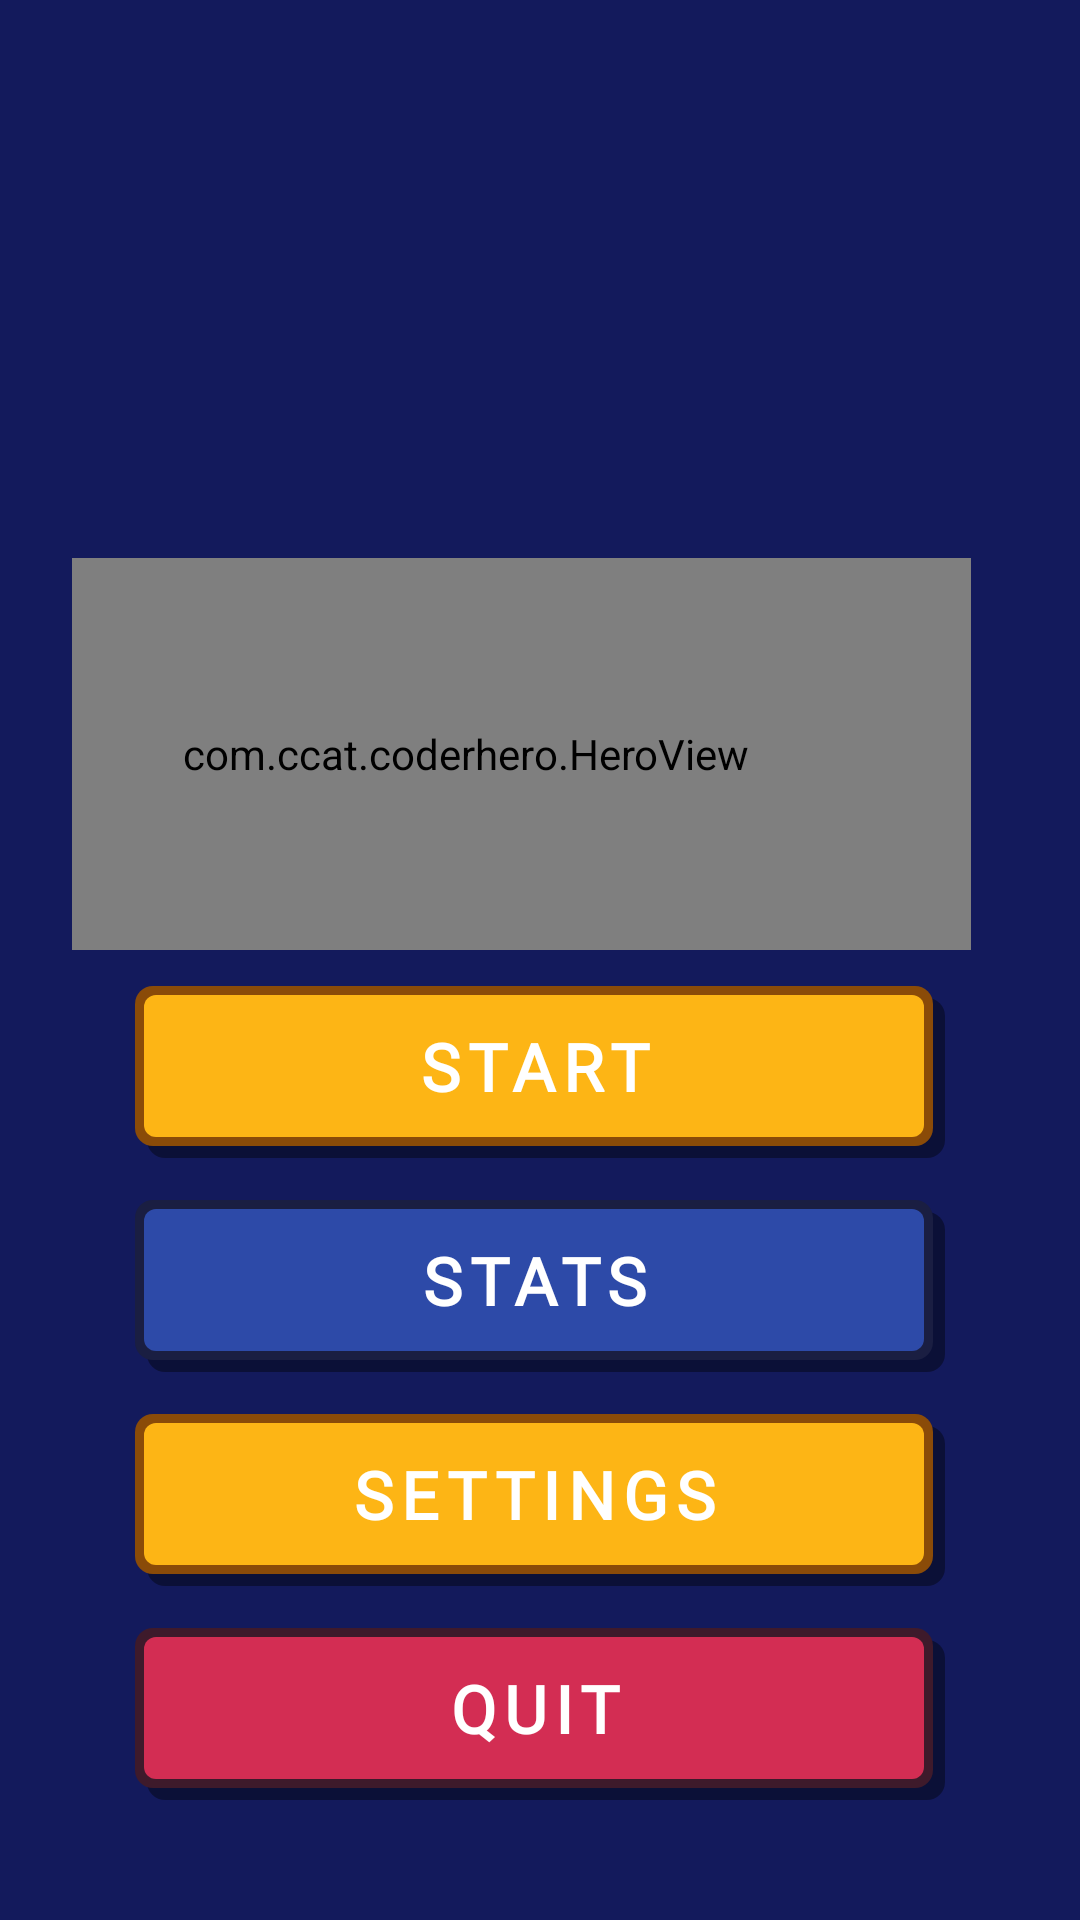

Layout XML and referenced resources for this Android screen:
<!-- AndroidManifest.xml: application theme Theme.CoderHero -->
<!-- res/layout/activity_main.xml -->
<?xml version="1.0" encoding="utf-8"?>
<FrameLayout xmlns:android="http://schemas.android.com/apk/res/android"
    xmlns:app="http://schemas.android.com/apk/res-auto"
    android:layout_width="match_parent"
    android:layout_height="wrap_content"
    android:background="@drawable/bg_main_coderhero">

    <LinearLayout
        android:layout_width="match_parent"
        android:layout_height="match_parent"
        android:gravity="center_horizontal"
        android:orientation="vertical"
        android:padding="24dp">

        <ImageView
            android:id="@+id/imageView3"
            android:layout_width="match_parent"
            android:layout_height="150dp"
            android:alpha=".9"
            android:visibility="visible"
            app:srcCompat="@drawable/logo2" />

        <com.ccat.coderhero.HeroView
            android:id="@+id/hero"
            android:layout_width="match_parent"
            android:layout_height="300dp"
            android:layout_marginLeft="-25dp"
            android:layout_marginTop="12dp"
            android:layout_marginBottom="12dp"
            android:layout_weight="1" />

        <TextView
            android:id="@+id/btnStart"
            style="@style/PixelButton"
            android:layout_width="270dp"
            android:layout_height="wrap_content"
            android:background="@drawable/btn_yellow"
            android:text="START" />

        <TextView
            android:id="@+id/btnStats"
            style="@style/PixelButton"
            android:layout_width="270dp"
            android:layout_height="wrap_content"
            android:layout_marginTop="14dp"
            android:background="@drawable/btn_blue"
            android:text="@string/btn_stats" />

        <TextView
            android:id="@+id/btnSettings"
            style="@style/PixelButton"
            android:layout_width="270dp"
            android:layout_height="wrap_content"
            android:layout_marginTop="14dp"
            android:background="@drawable/btn_yellow"
            android:text="SETTINGS" />

        <TextView
            android:id="@+id/btnQuit"
            style="@style/PixelButton"
            android:layout_width="270dp"
            android:layout_height="wrap_content"
            android:layout_marginTop="14dp"
            android:layout_marginBottom="16dp"
            android:background="@drawable/btn_brown"
            android:text="QUIT" />

    </LinearLayout>
</FrameLayout>
<!-- resources referenced by this layout -->
<resources>
  <!-- drawable btn_blue (drawable) -->
  <?xml version="1.0" encoding="utf-8"?>
  <layer-list xmlns:android="http://schemas.android.com/apk/res/android">
      <item android:left="4dp" android:top="4dp">
          <shape android:shape="rectangle"><solid android:color="#66000000" /><corners android:radius="6dp" /></shape>
      </item>
      <item android:right="4dp" android:bottom="4dp">
          <shape android:shape="rectangle"><solid android:color="#1A1E42" /><corners android:radius="6dp" /></shape>
      </item>
      <item android:left="3dp" android:top="3dp" android:right="7dp" android:bottom="7dp">
          <shape android:shape="rectangle"><solid android:color="#2D4AA8" /><corners android:radius="4dp" /></shape>
      </item>
  </layer-list>
  <!-- drawable btn_brown (drawable) -->
  <?xml version="1.0" encoding="utf-8"?>
  <layer-list xmlns:android="http://schemas.android.com/apk/res/android">
      <item android:left="4dp" android:top="4dp">
          <shape android:shape="rectangle"><solid android:color="#66000000" /><corners android:radius="6dp" /></shape>
      </item>
      <item android:right="4dp" android:bottom="4dp">
          <shape android:shape="rectangle"><solid android:color="#3E1A2B" /><corners android:radius="6dp" /></shape>
      </item>
      <item android:left="3dp" android:top="3dp" android:right="7dp" android:bottom="7dp">
          <shape android:shape="rectangle"><solid android:color="#D32D53" /><corners android:radius="4dp" /></shape>
      </item>
  </layer-list>
  <!-- drawable btn_yellow (drawable) -->
  <?xml version="1.0" encoding="utf-8"?>
  <layer-list xmlns:android="http://schemas.android.com/apk/res/android">
      <item android:left="4dp" android:top="4dp">
          <shape android:shape="rectangle"><solid android:color="#66000000" /><corners android:radius="6dp" /></shape>
      </item>
      <item android:right="4dp" android:bottom="4dp">
          <shape android:shape="rectangle"><solid android:color="#8A4B08" /><corners android:radius="6dp" /></shape>
      </item>
      <item android:left="3dp" android:top="3dp" android:right="7dp" android:bottom="7dp">
          <shape android:shape="rectangle"><solid android:color="#FDB515" /><corners android:radius="4dp" /></shape>
      </item>
  </layer-list>
  <string name="btn_stats">STATS</string>
  <style name="PixelButton">
          <item name="android:minWidth">220dp</item>
          <item name="android:gravity">center</item>
          <item name="android:paddingLeft">28dp</item>
          <item name="android:paddingRight">32dp</item>
          <item name="android:paddingTop">12dp</item>
          <item name="android:paddingBottom">16dp</item>
          <item name="android:textColor">@color/white</item>
          <item name="android:textSize">22sp</item>
          <item name="android:textStyle">bold</item>
          <item name="android:letterSpacing">0.12</item>
          <item name="android:fontFamily">@font/press_start2p</item>
          <item name="android:clickable">true</item>
          <item name="android:focusable">true</item>
      </style>
  <style name="Theme.CoderHero" parent="Theme.AppCompat.NoActionBar">
          <item name="android:windowBackground">@color/lab_dark</item>
      </style>
  <color name="white">#FFFFFF</color>
  <color name="lab_dark">#131A5C</color>
</resources>
